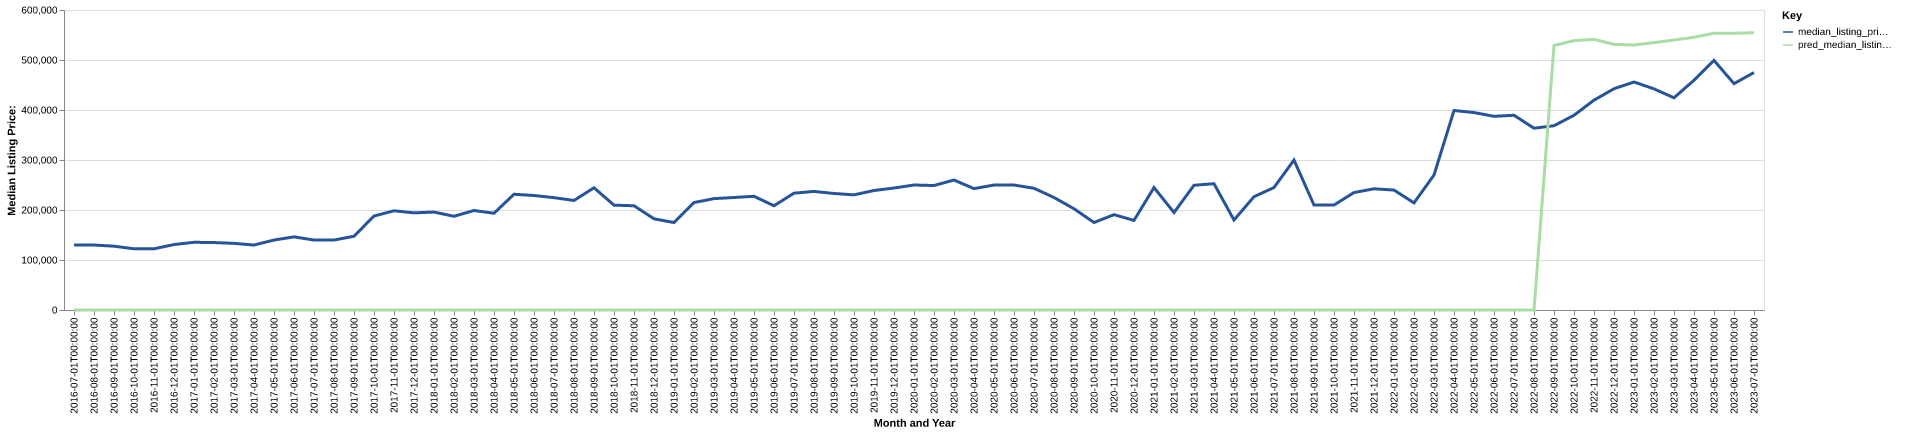

Values plotted in this chart, from the file beside it:
date, time_idx, median_listing_price, thirty_year_interest_rate_five, month, county_name, active_listing_count, median_days_on_market, pred_median_listing_price, month_year
2016-07-01, 0, 129900, 3.72, 7, juneau, wi, 294.0, 74.0, 0, Jul-2016
2016-08-01, 1, 129900, 3.73, 8, juneau, wi, 284.0, 90.0, 0, Aug-2016
2016-09-01, 2, 127650, 3.66, 9, juneau, wi, 283.0, 103.0, 0, Sep-2016
2016-10-01, 3, 122400, 3.64, 10, juneau, wi, 259.0, 117.0, 0, Oct-2016
2016-11-01, 4, 122400, 3.66, 11, juneau, wi, 232.0, 120.0, 0, Nov-2016
2016-12-01, 5, 130900, 3.48, 12, juneau, wi, 206.0, 130.0, 0, Dec-2016
2017-01-01, 6, 135400, 3.45, 1, juneau, wi, 194.0, 144.0, 0, Jan-2017
2017-02-01, 7, 134900, 3.5, 2, juneau, wi, 184.0, 151.0, 0, Feb-2017
2017-03-01, 8, 133300, 3.52, 3, juneau, wi, 183.0, 148.0, 0, Mar-2017
2017-04-01, 9, 129900, 4.03, 4, juneau, wi, 194.0, 88.0, 0, Apr-2017
2017-05-01, 10, 139900, 4.32, 5, juneau, wi, 206.0, 62.0, 0, May-2017
2017-06-01, 11, 146250, 4.2, 6, juneau, wi, 221.0, 64.0, 0, Jun-2017
2017-07-01, 12, 139900, 4.19, 7, juneau, wi, 232.0, 75.0, 0, Jul-2017
2017-08-01, 13, 139900, 4.3, 8, juneau, wi, 231.0, 85.0, 0, Aug-2017
2017-09-01, 14, 147500, 4.1, 9, juneau, wi, 211.0, 91.0, 0, Sep-2017
2017-10-01, 15, 187950, 4.05, 10, juneau, wi, 172.0, 104.0, 0, Oct-2017
2017-11-01, 16, 198422, 3.94, 11, juneau, wi, 149.0, 122.0, 0, Nov-2017
2017-12-01, 17, 194294, 4.03, 12, juneau, wi, 139.0, 128.0, 0, Dec-2017
2018-01-01, 18, 195844, 3.93, 1, juneau, wi, 120.0, 142.0, 0, Jan-2018
2018-02-01, 19, 187450, 3.83, 2, juneau, wi, 111.0, 146.0, 0, Feb-2018
2018-03-01, 20, 199000, 3.94, 3, juneau, wi, 109.0, 117.0, 0, Mar-2018
2018-04-01, 21, 193475, 3.95, 4, juneau, wi, 115.0, 73.0, 0, Apr-2018
2018-05-01, 22, 231475, 3.99, 5, juneau, wi, 133.0, 63.0, 0, May-2018
2018-06-01, 23, 229000, 4.15, 6, juneau, wi, 136.0, 58.0, 0, Jun-2018
2018-07-01, 24, 224672, 4.4, 7, juneau, wi, 143.0, 62.0, 0, Jul-2018
2018-08-01, 25, 219094, 4.46, 8, juneau, wi, 149.0, 77.0, 0, Aug-2018
2018-09-01, 26, 244450, 4.58, 9, juneau, wi, 151.0, 86.0, 0, Sep-2018
2018-10-01, 27, 209675, 4.66, 10, juneau, wi, 146.0, 93.0, 0, Oct-2018
2018-11-01, 28, 208500, 4.62, 11, juneau, wi, 148.0, 94.0, 0, Nov-2018
2018-12-01, 29, 182400, 4.54, 12, juneau, wi, 133.0, 109.0, 0, Dec-2018
2019-01-01, 30, 174900, 4.6, 1, juneau, wi, 121.0, 112.0, 0, Jan-2019
2019-02-01, 31, 214900, 4.72, 2, juneau, wi, 118.0, 104.0, 0, Feb-2019
2019-03-01, 32, 222754, 4.9, 3, juneau, wi, 118.0, 104.0, 0, Mar-2019
2019-04-01, 33, 225032, 4.94, 4, juneau, wi, 123.0, 95.0, 0, Apr-2019
2019-05-01, 34, 227400, 4.75, 5, juneau, wi, 140.0, 59.0, 0, May-2019
2019-06-01, 35, 208450, 4.51, 6, juneau, wi, 168.0, 57.0, 0, Jun-2019
2019-07-01, 36, 233675, 4.41, 7, juneau, wi, 169.0, 66.0, 0, Jul-2019
2019-08-01, 37, 237152, 4.41, 8, juneau, wi, 167.0, 77.0, 0, Aug-2019
2019-09-01, 38, 233031, 4.2, 9, juneau, wi, 166.0, 86.0, 0, Sep-2019
2019-10-01, 39, 230313, 4.14, 10, juneau, wi, 165.0, 92.0, 0, Oct-2019
2019-11-01, 40, 239000, 3.84, 11, juneau, wi, 157.0, 95.0, 0, Nov-2019
2019-12-01, 41, 243950, 3.81, 12, juneau, wi, 142.0, 117.0, 0, Dec-2019
2020-01-01, 42, 250000, 3.75, 1, juneau, wi, 130.0, 111.0, 0, Jan-2020
2020-02-01, 43, 248950, 3.73, 2, juneau, wi, 126.0, 125.0, 0, Feb-2020
2020-03-01, 44, 259950, 3.78, 3, juneau, wi, 125.0, 125.0, 0, Mar-2020
2020-04-01, 45, 242725, 3.75, 4, juneau, wi, 123.0, 136.0, 0, Apr-2020
2020-05-01, 46, 249950, 3.74, 5, juneau, wi, 101.0, 133.0, 0, May-2020
2020-06-01, 47, 249950, 3.72, 6, juneau, wi, 93.0, 137.0, 0, Jun-2020
2020-07-01, 48, 243450, 3.49, 7, juneau, wi, 85.0, 123.0, 0, Jul-2020
2020-08-01, 49, 225000, 3.65, 8, juneau, wi, 82.0, 124.0, 0, Aug-2020
2020-09-01, 50, 202475, 3.33, 9, juneau, wi, 86.0, 58.0, 0, Sep-2020
2020-10-01, 51, 175000, 3.28, 10, juneau, wi, 83.0, 52.0, 0, Oct-2020
2020-11-01, 52, 190675, 3.21, 11, juneau, wi, 80.0, 58.0, 0, Nov-2020
2020-12-01, 53, 179250, 3.07, 12, juneau, wi, 60.0, 79.0, 0, Dec-2020
2021-01-01, 54, 244900, 2.99, 1, juneau, wi, 52.0, 85.0, 0, Jan-2021
2021-02-01, 55, 194900, 2.93, 2, juneau, wi, 40.0, 97.0, 0, Feb-2021
2021-03-01, 56, 249475, 2.88, 3, juneau, wi, 35.0, 70.0, 0, Mar-2021
2021-04-01, 57, 252600, 2.84, 4, juneau, wi, 32.0, 51.0, 0, Apr-2021
2021-05-01, 58, 180000, 2.71, 5, juneau, wi, 41.0, 42.0, 0, May-2021
2021-06-01, 59, 226575, 2.79, 6, juneau, wi, 41.0, 40.0, 0, Jun-2021
... 25 more rows
